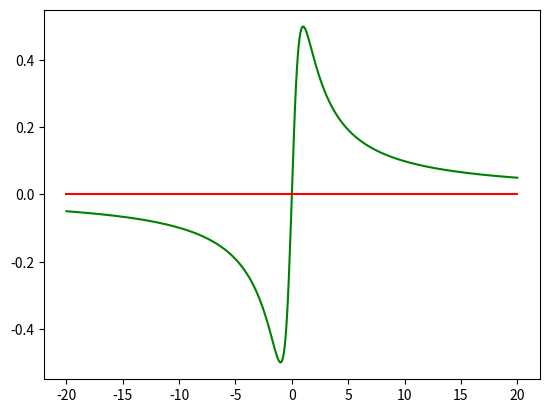

Write the Python code that produced this figure.
import matplotlib.pyplot as plt
import numpy as np

x = np.linspace(-20, 20, num = 500)
x1 = np.linspace(-20, 20, num = 500)

y = np.zeros((500), dtype = 'float64')
y = x/(x**2+1)

y1 = np.zeros((500), dtype = 'float64')
y1 = x*0.0

plt.plot(x,y,'g',x1,y1,'r')
plt.show()
